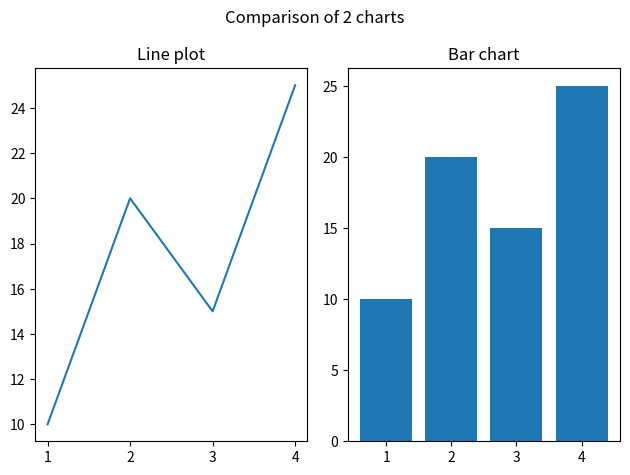

This figure's Python source:
import matplotlib.pyplot as plt

'''
fig, ax = plt.subplots(nrows, ncols, figsize = (width, height))
'''

fig, ax = plt.subplots(1,2)

x = [1,2,3,4]
y = [10,20,15,25]

ax[0].plot(x,y)
ax[0].set_title("Line plot")

ax[1].bar(x,y)
ax[1].set_title("Bar chart")

fig.suptitle("Comparison of 2 charts")

plt.tight_layout()      #FOR AUTO-MATIC ADJUSTMENTS
plt.show()
